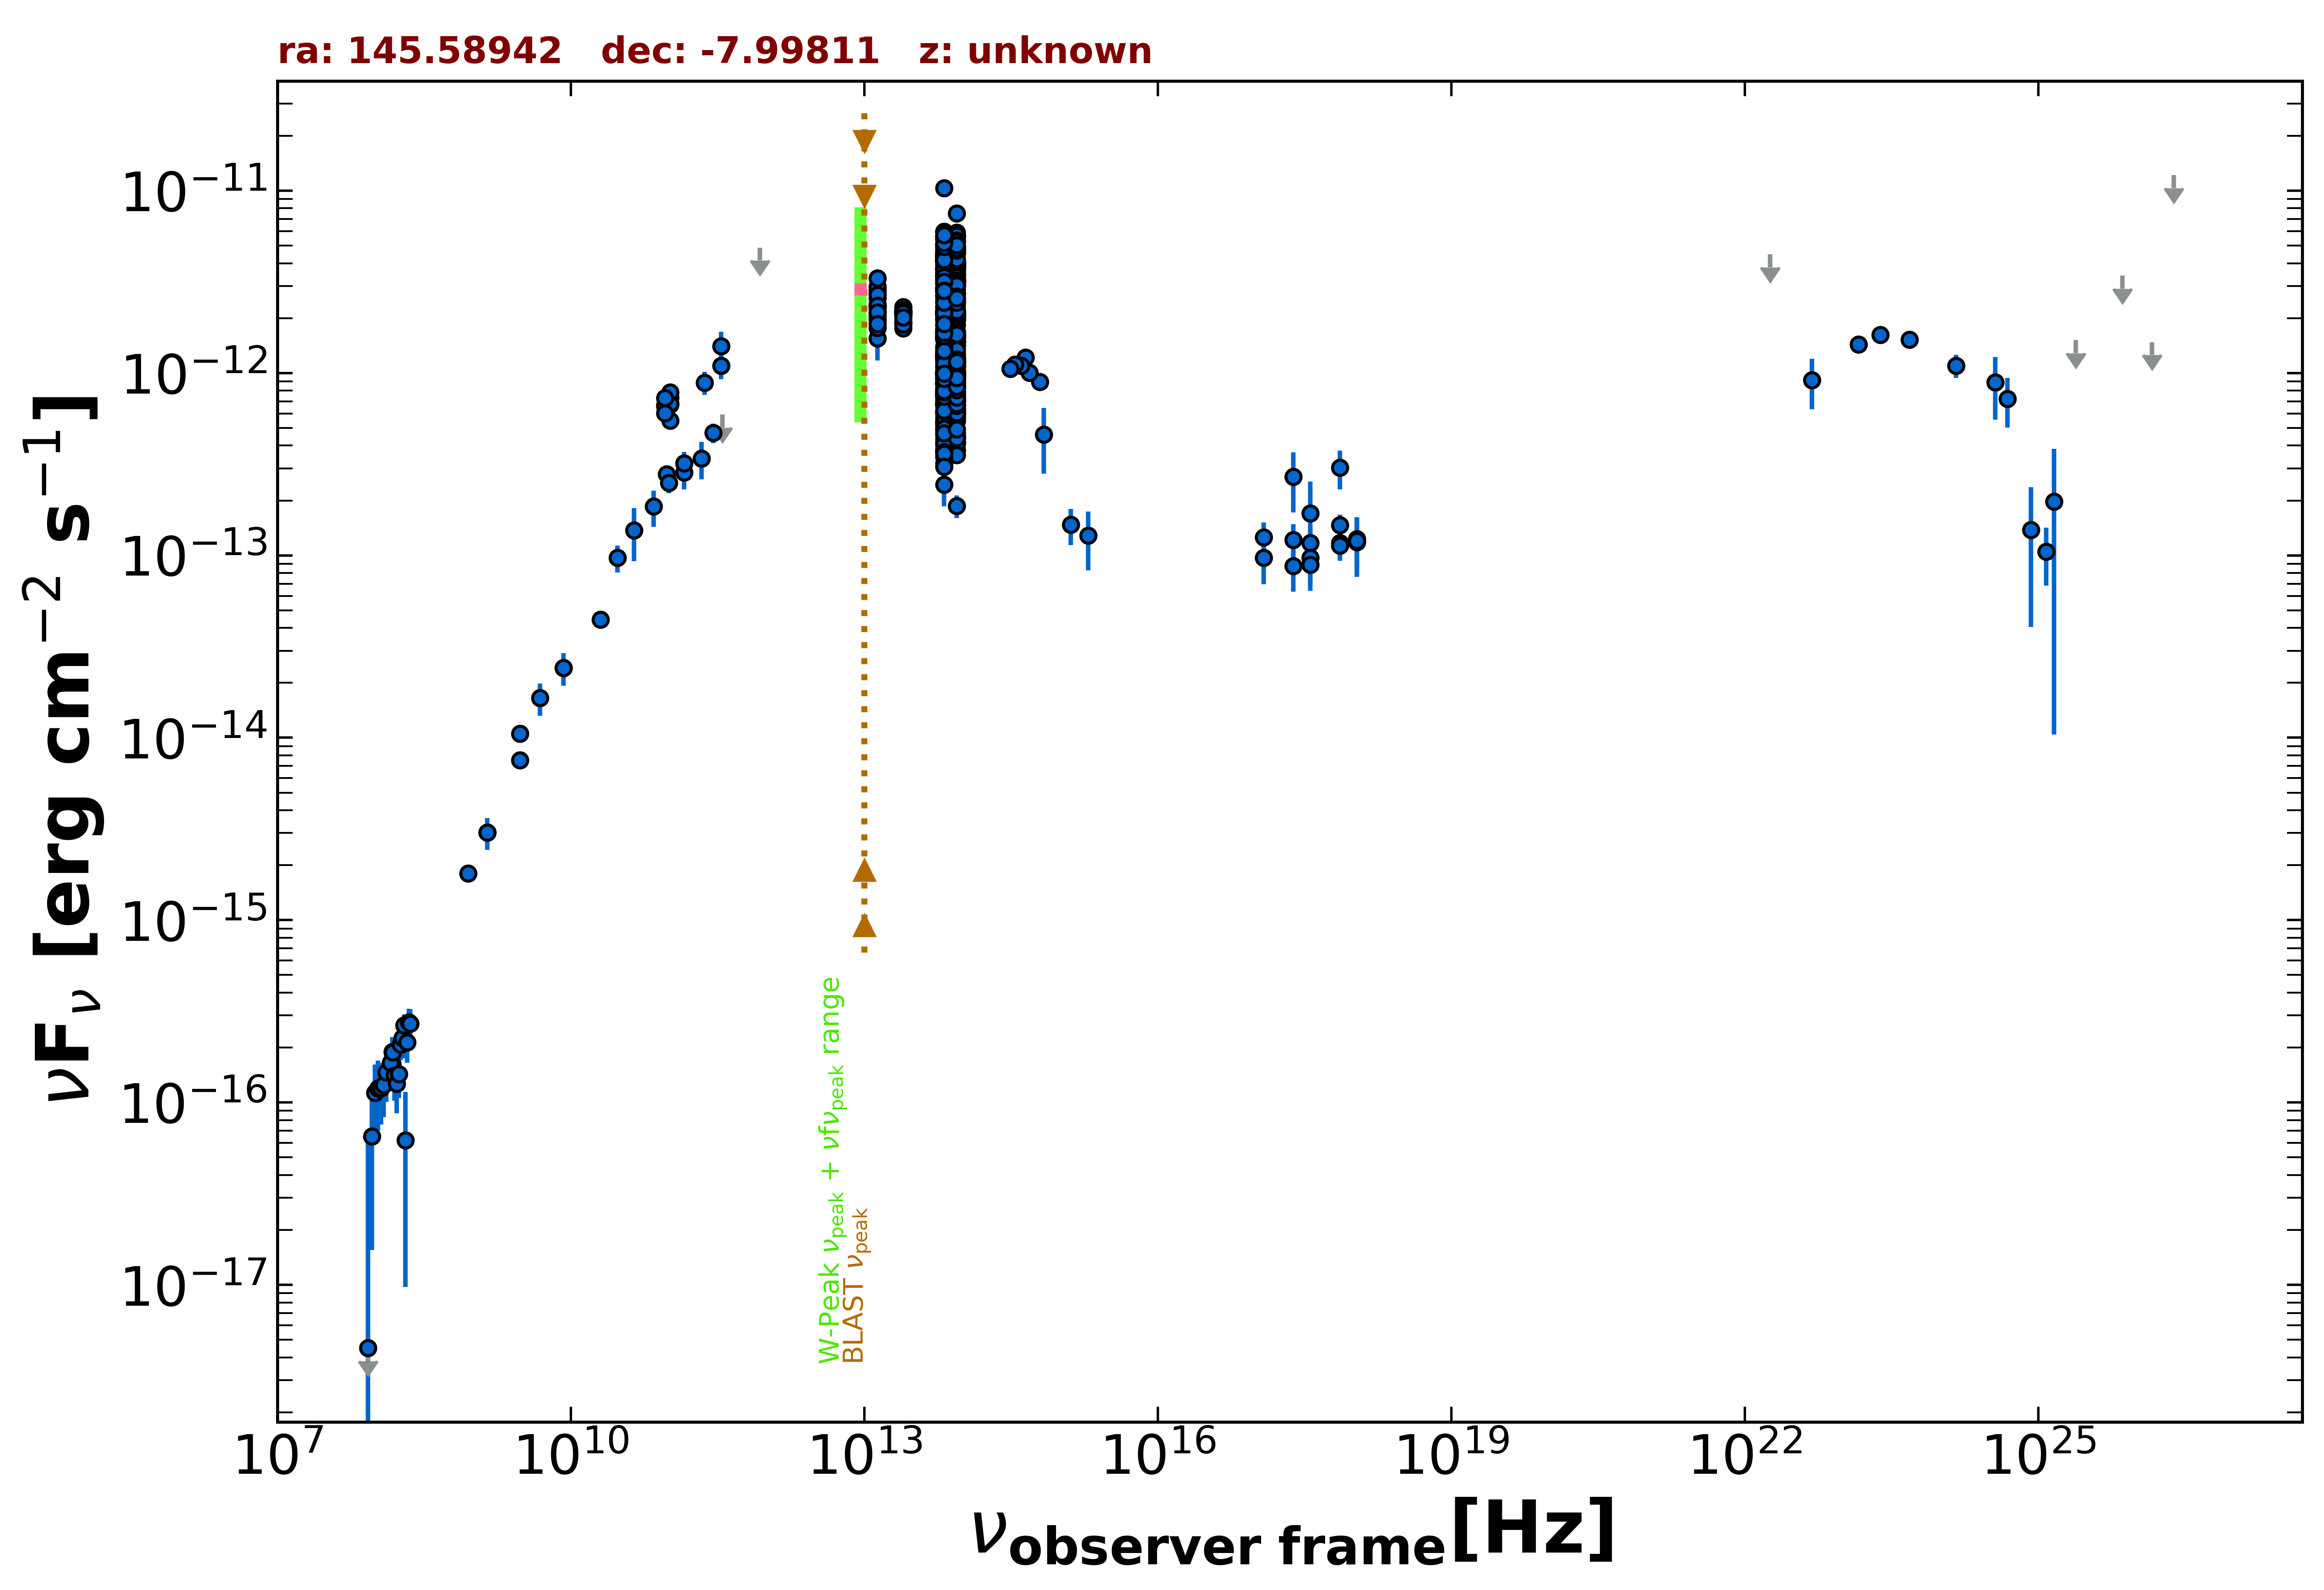

The data file committed next to this chart (first rows):
freq., flux, err_flux, MJD_start, MJD_end, flag, catalog, reference
1.400e+09, 3.021e-15, 9.100e-17, 55000, 55000, , NVSS, Condon et al. 1998  AJ  115  1693
8.870e+08, 1.802e-15, 1.315e-16, 55000, 55000, , RACS, Hale et al. 2021  PASA  38  e058
3.000e+09, 1.055e-14, 1.000e-16, 55000, 55000, , VLASSQL, Gordon et al. 2021  ApJS  255  30
3.000e+09, 7.525e-15, 7.650e-17, 55000, 55000, , VLASSQL, Gordon et al. 2021  ApJS  255  30
2.418e+17, 1.214e-13, 2.649e-14, 56114, 58471, , 1OUSX, Giommi et al. in preparation
1.209e+17, 1.260e-13, 2.550e-14, 56114, 58471, , 1OUSX, Giommi et al. in preparation
3.627e+17, 1.168e-13, 2.741e-14, 56114, 58471, , 1OUSX, Giommi et al. in preparation
7.253e+17, 1.464e-13, 2.060e-14, 56114, 58471, , 1OUSX, Giommi et al. in preparation
1.088e+18, 1.230e-13, 3.762e-14, 56114, 58471, , 1OUSX, Giommi et al. in preparation
7.253e+17, 1.169e-13, 2.045e-14, 55000, 55000, , 2SXPS, Evans et al. 2020  ApJS  247  54
1.209e+17, 9.685e-14, 2.755e-14, 55000, 55000, , 2SXPS, Evans et al. 2020  ApJS  247  54
3.627e+17, 9.713e-14, 2.896e-14, 55000, 55000, , 2SXPS, Evans et al. 2020  ApJS  247  54
1.088e+18, 1.182e-13, 4.215e-14, 55000, 55000, , 2SXPS, Evans et al. 2020  ApJS  247  54
1.500e+08, 1.614e-16, 1.725e-17, 55000, 55000, , TGSS150, Intema et al. 2017  A&A  598  A781
2.000e+10, 4.440e-14, 2.200e-15, 55000, 55000, , AT20G, Murphy et al. 2010  MNRAS  402  2403
8.400e+09, 2.419e-14, 0.000e+00, 55000, 55000, , CRATES, Healey et al. 2007  ApJS  171  61
2.850e+11, 4.702e-13, 5.700e-14, 56920, 56920, , ALMA, Bonato et al. 2019  MNRAS  485  1188
9.504e+10, 2.794e-13, 2.850e-14, 56920, 56920, , ALMA, Bonato et al. 2019  MNRAS  485  1188
1.035e+11, 7.359e-13, 3.725e-14, 57356, 57356, , ALMA, Bonato et al. 2019  MNRAS  485  1188
9.150e+10, 6.634e-13, 3.295e-14, 57356, 57356, , ALMA, Bonato et al. 2019  MNRAS  485  1188
1.035e+11, 6.727e-13, 6.395e-14, 57359, 57359, , ALMA, Bonato et al. 2019  MNRAS  485  1188
9.150e+10, 6.588e-13, 6.260e-14, 57359, 57359, , ALMA, Bonato et al. 2019  MNRAS  485  1188
3.435e+11, 1.408e-12, 2.745e-13, 57359, 57359, , ALMA, Bonato et al. 2019  MNRAS  485  1188
2.330e+11, 8.854e-13, 1.285e-13, 57379, 57379, , ALMA, Bonato et al. 2019  MNRAS  485  1188
1.035e+11, 5.485e-13, 5.215e-14, 57381, 57381, , ALMA, Bonato et al. 2019  MNRAS  485  1188
1.035e+11, 6.790e-13, 3.415e-14, 58107, 58107, , ALMA, Bonato et al. 2019  MNRAS  485  1188
9.150e+10, 6.039e-13, 3.020e-14, 58107, 58107, , ALMA, Bonato et al. 2019  MNRAS  485  1188
1.035e+11, 7.856e-13, 3.935e-14, 58224, 58224, , ALMA, Bonato et al. 2019  MNRAS  485  1188
9.150e+10, 7.293e-13, 3.660e-14, 58224, 58224, , ALMA, Bonato et al. 2019  MNRAS  485  1188
3.435e+11, 1.099e-12, 1.718e-13, 58225, 58225, , ALMA, Bonato et al. 2019  MNRAS  485  1188
1.430e+11, 2.845e-13, 5.455e-14, 55000, 55000, , PCCS2143, GHz The Planck Collaboration 2018  A&A  …
3.000e+10, 9.685e-14, 1.633e-14, 55000, 55000, , PCNT, The Planck Collaboration 2018  A&A  619 …
4.400e+10, 1.373e-13, 4.449e-14, 55000, 55000, , PCNT, The Planck Collaboration 2018  A&A  619 …
7.000e+10, 1.853e-13, 4.155e-14, 55000, 55000, , PCNT, The Planck Collaboration 2018  A&A  619 …
1.000e+11, 2.504e-13, 3.100e-14, 55000, 55000, , PCNT, The Planck Collaboration 2018  A&A  619 …
1.430e+11, 3.204e-13, 4.825e-14, 55000, 55000, , PCNT, The Planck Collaboration 2018  A&A  619 …
2.170e+11, 3.393e-13, 7.875e-14, 55000, 55000, , PCNT, The Planck Collaboration 2018  A&A  619 …
3.530e+11, 5.926e-13, 0.000e+00, 55000, 55000, UL, PCNT, The Planck Collaboration 2018  A&A  619 …
8.570e+11, 4.868e-12, 0.000e+00, 55000, 55000, UL, PCNT, The Planck Collaboration 2018  A&A  619 …
8.817e+13, 2.995e-12, 5.500e-15, 55000, 55000, , UNWISE, Schlafly et al. 2019  ApJS  240  30
6.517e+13, 2.898e-12, 6.500e-15, 55000, 55000, , UNWISE, Schlafly et al. 2019  ApJS  240  30
8.817e+13, 2.003e-12, 4.450e-14, 55000, 55000, , WISE, Wright et al. 2010  AJ  140  1868
6.517e+13, 2.022e-12, 4.100e-14, 55000, 55000, , WISE, Wright et al. 2010  AJ  140  1868
2.498e+13, 2.093e-12, 5.400e-14, 55000, 55000, , WISE, Wright et al. 2010  AJ  140  1868
1.363e+13, 2.353e-12, 1.475e-13, 55000, 55000, , WISE, Wright et al. 2010  AJ  140  1868
8.817e+13, 3.477e-12, 7.050e-14, 56987, 56987, , NEOWISE, Mainzer et al. 2014  ApJ  792  30
6.517e+13, 3.616e-12, 7.700e-14, 56987, 56987, , NEOWISE, Mainzer et al. 2014  ApJ  792  30
8.817e+13, 4.026e-12, 8.900e-14, 56987, 56987, , NEOWISE, Mainzer et al. 2014  ApJ  792  30
6.517e+13, 4.241e-12, 8.600e-14, 56987, 56987, , NEOWISE, Mainzer et al. 2014  ApJ  792  30
8.817e+13, 4.037e-12, 7.450e-14, 56987, 56987, , NEOWISE, Mainzer et al. 2014  ApJ  792  30
6.517e+13, 4.039e-12, 1.000e-13, 56987, 56987, , NEOWISE, Mainzer et al. 2014  ApJ  792  30
8.817e+13, 4.063e-12, 8.600e-14, 56987, 56987, , NEOWISE, Mainzer et al. 2014  ApJ  792  30
6.517e+13, 4.300e-12, 1.030e-13, 56987, 56987, , NEOWISE, Mainzer et al. 2014  ApJ  792  30
8.817e+13, 4.074e-12, 8.250e-14, 56987, 56987, , NEOWISE, Mainzer et al. 2014  ApJ  792  30
6.517e+13, 4.245e-12, 9.400e-14, 56987, 56987, , NEOWISE, Mainzer et al. 2014  ApJ  792  30
8.817e+13, 3.891e-12, 9.300e-14, 56987, 56987, , NEOWISE, Mainzer et al. 2014  ApJ  792  30
6.517e+13, 4.217e-12, 1.050e-13, 56987, 56987, , NEOWISE, Mainzer et al. 2014  ApJ  792  30
8.817e+13, 4.026e-12, 1.040e-13, 56987, 56987, , NEOWISE, Mainzer et al. 2014  ApJ  792  30
6.517e+13, 4.308e-12, 9.500e-14, 56987, 56987, , NEOWISE, Mainzer et al. 2014  ApJ  792  30
8.817e+13, 3.960e-12, 8.050e-14, 56987, 56987, , NEOWISE, Mainzer et al. 2014  ApJ  792  30
... 597 more rows
